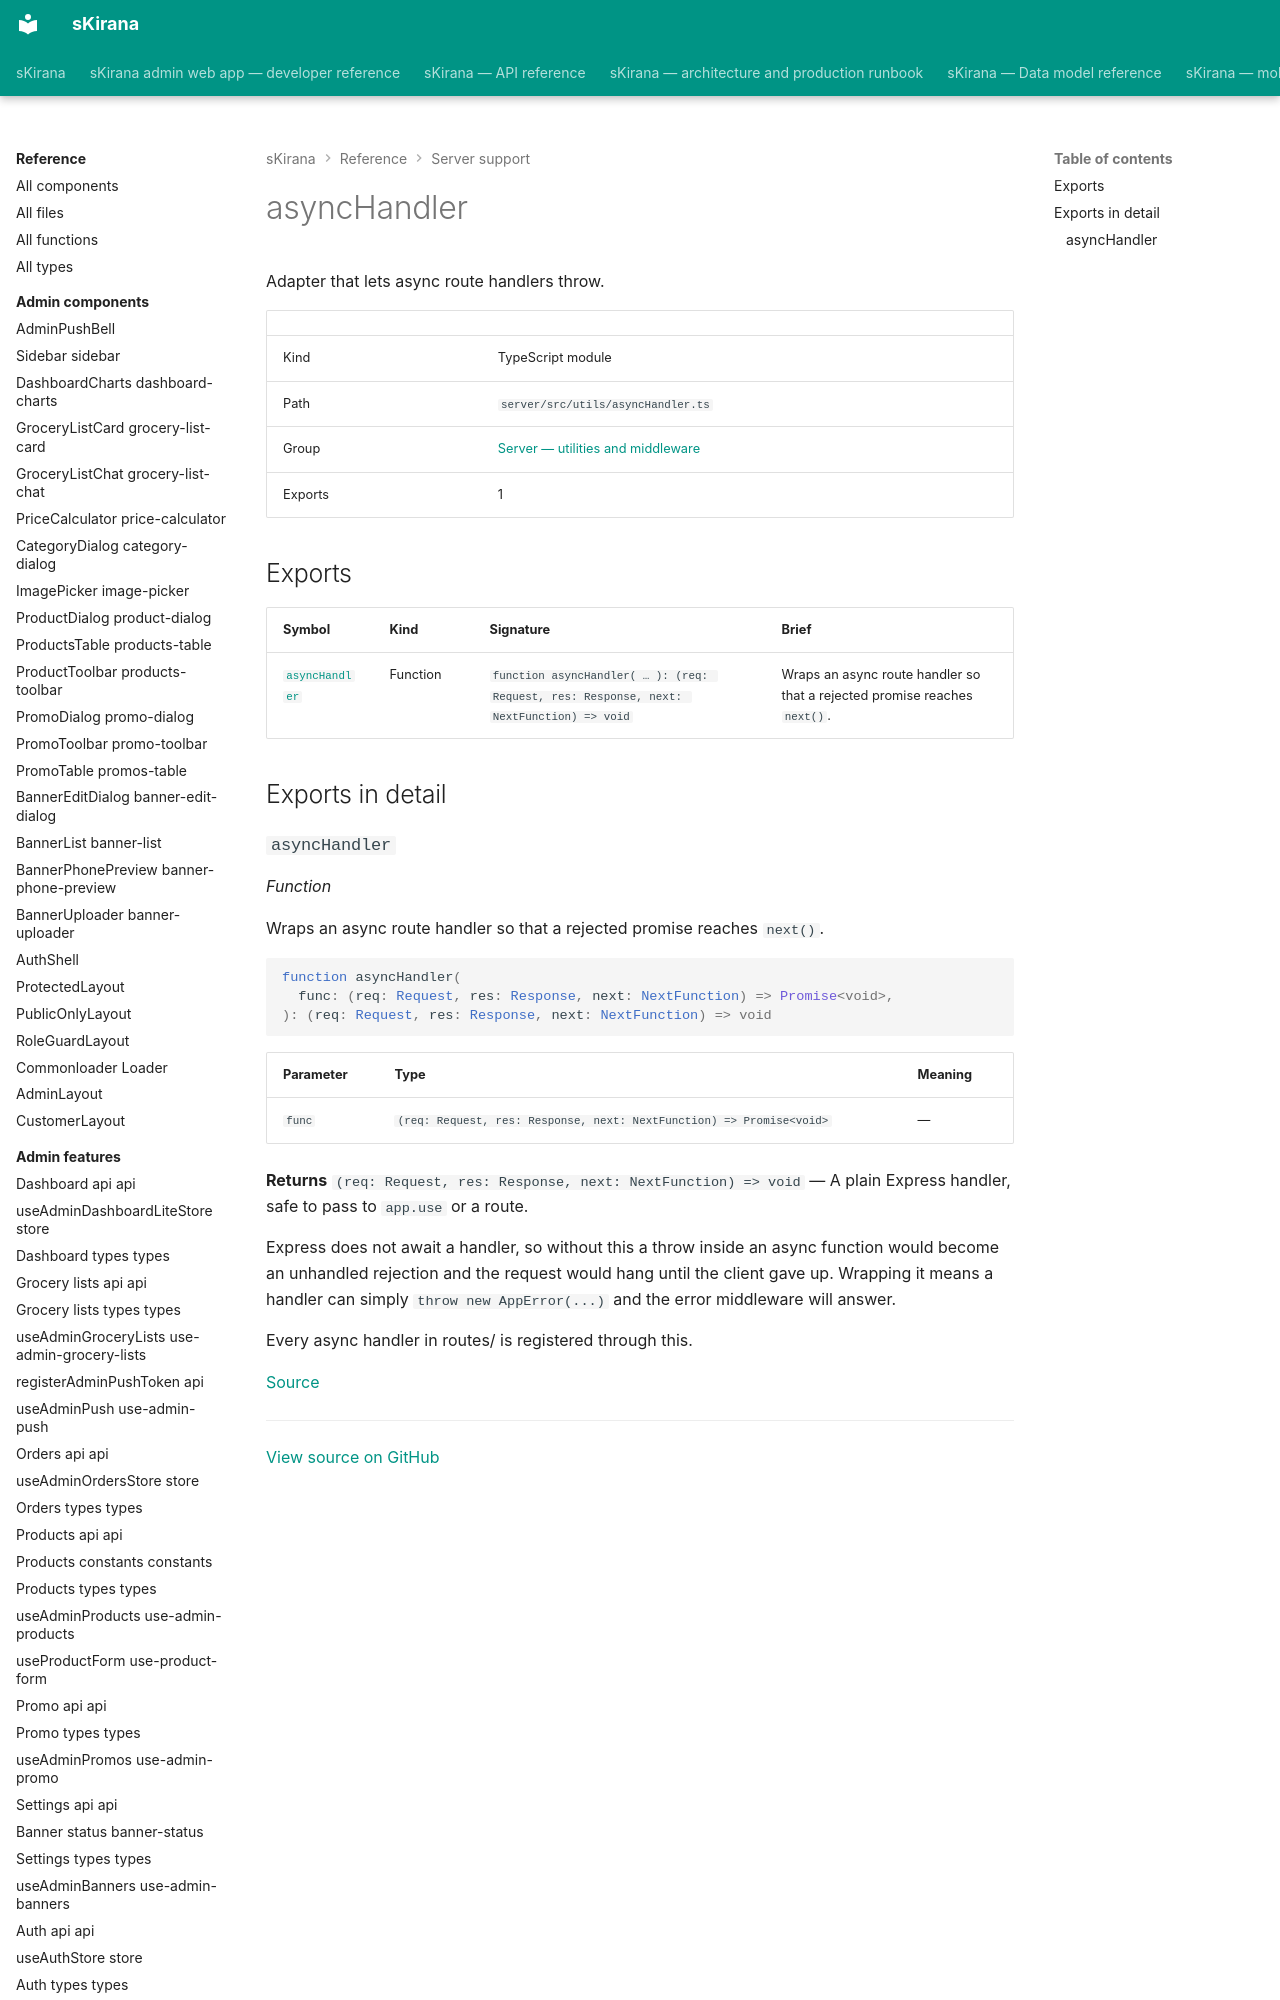

repository: shiv-anshu-gupta/TypeScriptProject · page: reference/server-support/utils-async-handler/index.html · generator: mkdocs

# asyncHandler

Adapter that lets async route handlers throw.

|  |  |
|---|---|
| Kind | TypeScript module |
| Path | `server/src/utils/asyncHandler.ts` |
| Group | [Server — utilities and middleware](index.md) |
| Exports | 1 |
